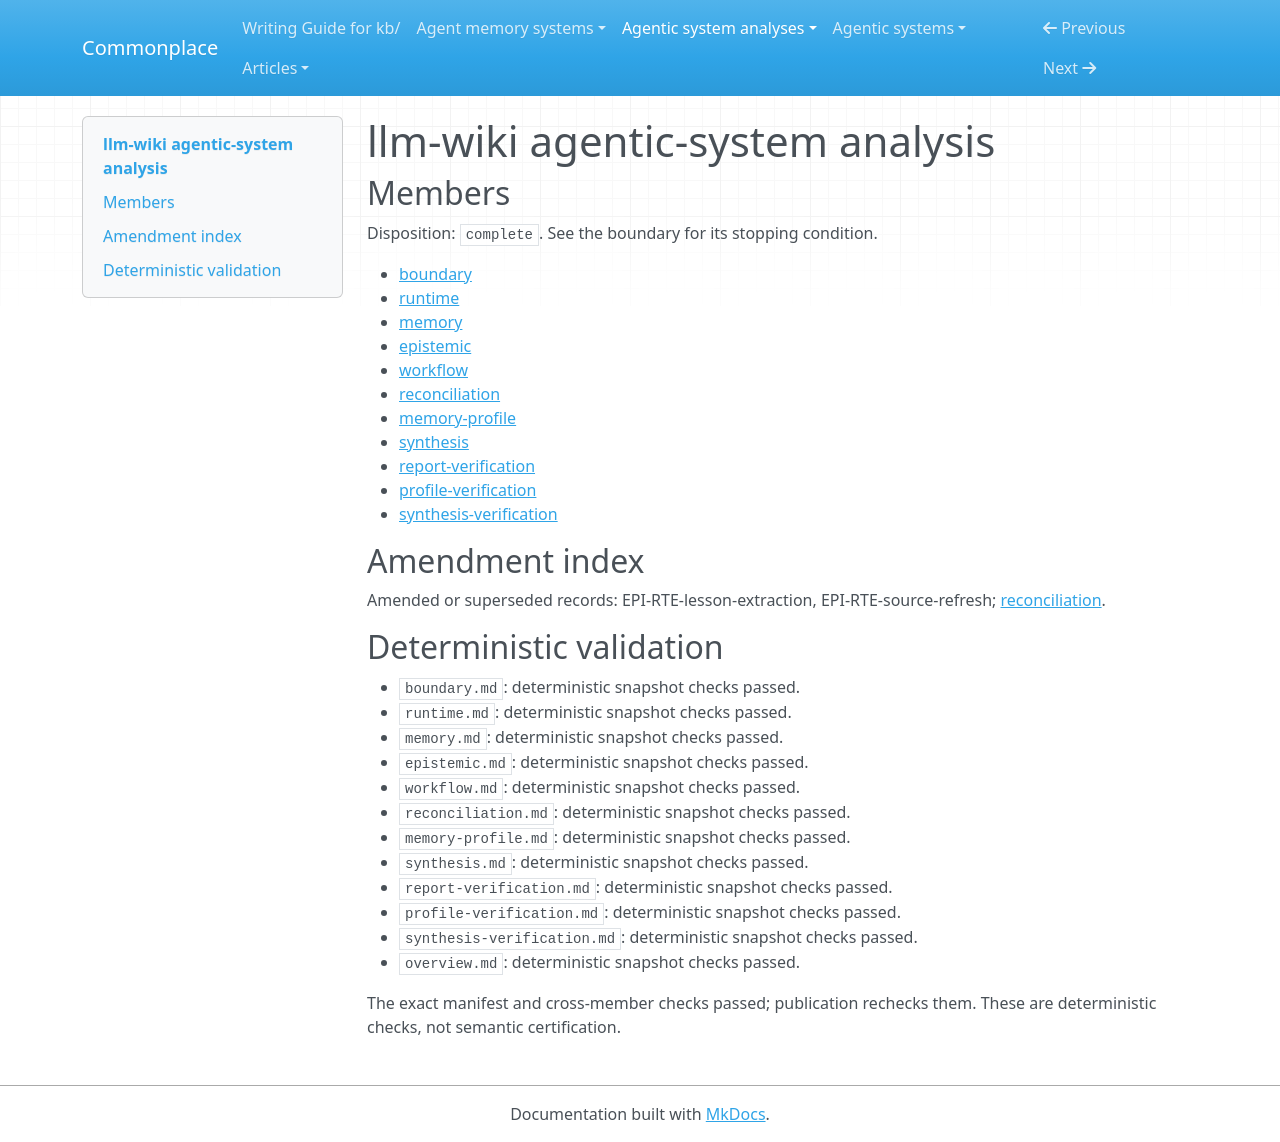

repository: zby/commonplace · page: agentic-system-analyses/retained/nvk--llm-wiki/overview/index.html · generator: mkdocs

---
type: agentic-system-analyses/types/agentic-system-analysis-overview.md
description: llm-wiki combines host-model compilation and indexed Markdown retrieval
  with executable session memory and bounded checks; source evidence does not establish
  reliable operation or improvement.
run-id: AAS-2026-10-17-llm-wiki-a93f86f698d7-01
result-disposition: complete
target-class: memory/knowledge/context-engineering system
boundary-kind: whole-system
reviewed-boundary: 95a042c68998559305bc69ac8c482c4e1a415ad3
analysis-cutoff: '2026-10-17'
evidence-tier: code-grounded
system: llm-wiki
run-date: '2026-10-17'
inputs-commit: fb6ad58fd2fdc0e595e1e6671079b98e2e29730f
---

# llm-wiki agentic-system analysis

## Members

Disposition: `complete`. See the boundary for its stopping condition.

- [boundary](./boundary.md)
- [runtime](./runtime.md)
- [memory](./memory.md)
- [epistemic](./epistemic.md)
- [workflow](./workflow.md)
- [reconciliation](./reconciliation.md)
- [memory-profile](./memory-profile.md)
- [synthesis](./synthesis.md)
- [report-verification](./report-verification.md)
- [profile-verification](./profile-verification.md)
- [synthesis-verification](./synthesis-verification.md)

## Amendment index

Amended or superseded records: EPI-RTE-lesson-extraction, EPI-RTE-source-refresh; [reconciliation](reconciliation.md).

## Deterministic validation

- `boundary.md`: deterministic snapshot checks passed.
- `runtime.md`: deterministic snapshot checks passed.
- `memory.md`: deterministic snapshot checks passed.
- `epistemic.md`: deterministic snapshot checks passed.
- `workflow.md`: deterministic snapshot checks passed.
- `reconciliation.md`: deterministic snapshot checks passed.
- `memory-profile.md`: deterministic snapshot checks passed.
- `synthesis.md`: deterministic snapshot checks passed.
- `report-verification.md`: deterministic snapshot checks passed.
- `profile-verification.md`: deterministic snapshot checks passed.
- `synthesis-verification.md`: deterministic snapshot checks passed.
- `overview.md`: deterministic snapshot checks passed.

The exact manifest and cross-member checks passed; publication rechecks them. These are deterministic checks, not semantic certification.
